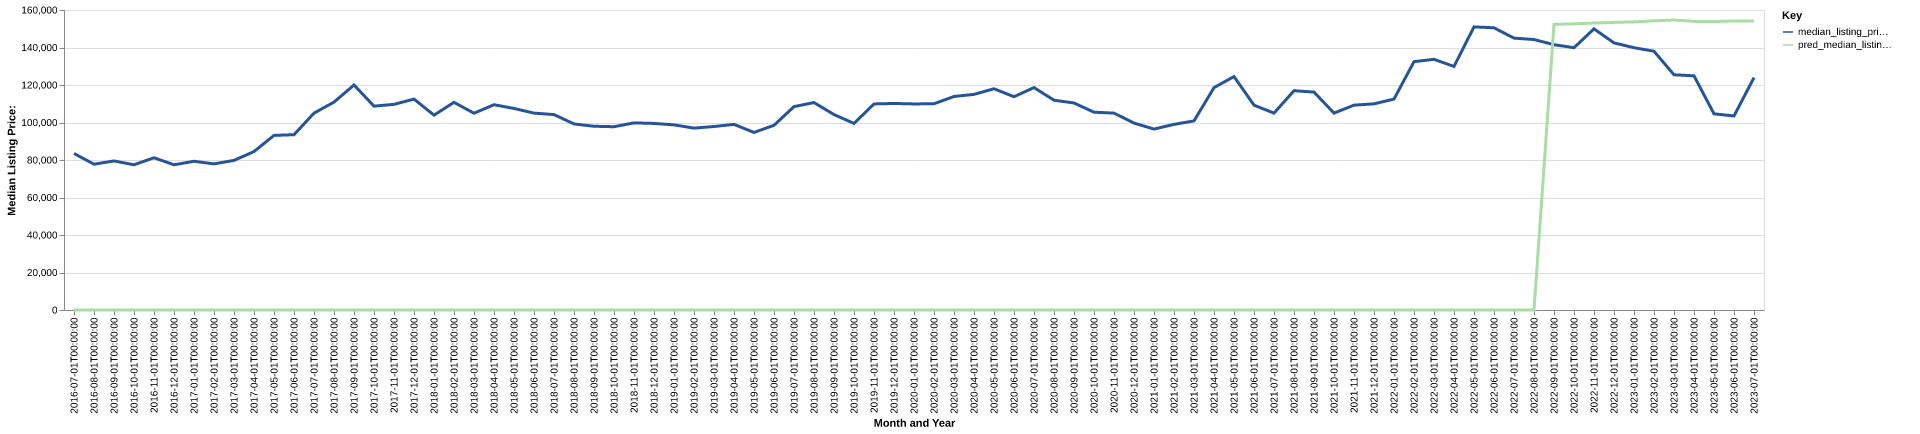

Values plotted in this chart, from the file beside it:
date, time_idx, median_listing_price, thirty_year_interest_rate_five, month, county_name, active_listing_count, median_days_on_market, pred_median_listing_price, month_year
2016-07-01, 0, 83500, 3.72, 7, crawford, il, 40.0, 42.0, 0, Jul-2016
2016-08-01, 1, 77750, 3.73, 8, crawford, il, 42.0, 73.0, 0, Aug-2016
2016-09-01, 2, 79500, 3.66, 9, crawford, il, 42.0, 97.0, 0, Sep-2016
2016-10-01, 3, 77450, 3.64, 10, crawford, il, 44.0, 92.0, 0, Oct-2016
2016-11-01, 4, 81200, 3.66, 11, crawford, il, 49.0, 63.0, 0, Nov-2016
2016-12-01, 5, 77450, 3.48, 12, crawford, il, 48.0, 68.0, 0, Dec-2016
2017-01-01, 6, 79325, 3.45, 1, crawford, il, 51.0, 87.0, 0, Jan-2017
2017-02-01, 7, 77925, 3.5, 2, crawford, il, 51.0, 102.0, 0, Feb-2017
2017-03-01, 8, 79800, 3.52, 3, crawford, il, 45.0, 106.0, 0, Mar-2017
2017-04-01, 9, 84500, 4.03, 4, crawford, il, 41.0, 113.0, 0, Apr-2017
2017-05-01, 10, 93125, 4.32, 5, crawford, il, 39.0, 117.0, 0, May-2017
2017-06-01, 11, 93500, 4.2, 6, crawford, il, 54.0, 66.0, 0, Jun-2017
2017-07-01, 12, 105000, 4.19, 7, crawford, il, 90.0, 30.0, 0, Jul-2017
2017-08-01, 13, 110875, 4.3, 8, crawford, il, 99.0, 54.0, 0, Aug-2017
2017-09-01, 14, 120000, 4.1, 9, crawford, il, 106.0, 79.0, 0, Sep-2017
2017-10-01, 15, 108725, 4.05, 10, crawford, il, 117.0, 81.0, 0, Oct-2017
2017-11-01, 16, 109675, 3.94, 11, crawford, il, 117.0, 63.0, 0, Nov-2017
2017-12-01, 17, 112500, 4.03, 12, crawford, il, 109.0, 89.0, 0, Dec-2017
2018-01-01, 18, 103925, 3.93, 1, crawford, il, 100.0, 103.0, 0, Jan-2018
2018-02-01, 19, 110750, 3.83, 2, crawford, il, 104.0, 118.0, 0, Feb-2018
2018-03-01, 20, 104950, 3.94, 3, crawford, il, 111.0, 95.0, 0, Mar-2018
2018-04-01, 21, 109475, 3.95, 4, crawford, il, 112.0, 98.0, 0, Apr-2018
2018-05-01, 22, 107500, 3.99, 5, crawford, il, 127.0, 79.0, 0, May-2018
2018-06-01, 23, 105000, 4.15, 6, crawford, il, 136.0, 68.0, 0, Jun-2018
2018-07-01, 24, 104225, 4.4, 7, crawford, il, 146.0, 79.0, 0, Jul-2018
2018-08-01, 25, 99225, 4.46, 8, crawford, il, 145.0, 93.0, 0, Aug-2018
2018-09-01, 26, 98000, 4.58, 9, crawford, il, 143.0, 113.0, 0, Sep-2018
2018-10-01, 27, 97750, 4.66, 10, crawford, il, 132.0, 112.0, 0, Oct-2018
2018-11-01, 28, 99800, 4.62, 11, crawford, il, 124.0, 119.0, 0, Nov-2018
2018-12-01, 29, 99500, 4.54, 12, crawford, il, 124.0, 107.0, 0, Dec-2018
2019-01-01, 30, 98750, 4.6, 1, crawford, il, 125.0, 115.0, 0, Jan-2019
2019-02-01, 31, 97000, 4.72, 2, crawford, il, 127.0, 136.0, 0, Feb-2019
2019-03-01, 32, 97857, 4.9, 3, crawford, il, 133.0, 137.0, 0, Mar-2019
2019-04-01, 33, 99000, 4.94, 4, crawford, il, 137.0, 129.0, 0, Apr-2019
2019-05-01, 34, 94700, 4.75, 5, crawford, il, 137.0, 107.0, 0, May-2019
2019-06-01, 35, 98500, 4.51, 6, crawford, il, 150.0, 88.0, 0, Jun-2019
2019-07-01, 36, 108475, 4.41, 7, crawford, il, 152.0, 90.0, 0, Jul-2019
2019-08-01, 37, 110632, 4.41, 8, crawford, il, 154.0, 93.0, 0, Aug-2019
2019-09-01, 38, 104230, 4.2, 9, crawford, il, 153.0, 104.0, 0, Sep-2019
2019-10-01, 39, 99500, 4.14, 10, crawford, il, 153.0, 113.0, 0, Oct-2019
2019-11-01, 40, 109900, 3.84, 11, crawford, il, 145.0, 124.0, 0, Nov-2019
2019-12-01, 41, 110150, 3.81, 12, crawford, il, 136.0, 128.0, 0, Dec-2019
2020-01-01, 42, 109900, 3.75, 1, crawford, il, 127.0, 142.0, 0, Jan-2020
2020-02-01, 43, 110000, 3.73, 2, crawford, il, 130.0, 151.0, 0, Feb-2020
2020-03-01, 44, 113875, 3.78, 3, crawford, il, 128.0, 153.0, 0, Mar-2020
2020-04-01, 45, 115000, 3.75, 4, crawford, il, 117.0, 149.0, 0, Apr-2020
2020-05-01, 46, 118000, 3.74, 5, crawford, il, 114.0, 153.0, 0, May-2020
2020-06-01, 47, 113750, 3.72, 6, crawford, il, 115.0, 122.0, 0, Jun-2020
2020-07-01, 48, 118625, 3.49, 7, crawford, il, 118.0, 95.0, 0, Jul-2020
2020-08-01, 49, 111900, 3.65, 8, crawford, il, 112.0, 81.0, 0, Aug-2020
2020-09-01, 50, 110400, 3.33, 9, crawford, il, 108.0, 84.0, 0, Sep-2020
2020-10-01, 51, 105500, 3.28, 10, crawford, il, 102.0, 87.0, 0, Oct-2020
2020-11-01, 52, 105000, 3.21, 11, crawford, il, 112.0, 86.0, 0, Nov-2020
2020-12-01, 53, 99700, 3.07, 12, crawford, il, 104.0, 101.0, 0, Dec-2020
2021-01-01, 54, 96500, 2.99, 1, crawford, il, 107.0, 113.0, 0, Jan-2021
2021-02-01, 55, 99000, 2.93, 2, crawford, il, 102.0, 124.0, 0, Feb-2021
2021-03-01, 56, 100850, 2.88, 3, crawford, il, 91.0, 140.0, 0, Mar-2021
2021-04-01, 57, 118600, 2.84, 4, crawford, il, 86.0, 153.0, 0, Apr-2021
2021-05-01, 58, 124500, 2.71, 5, crawford, il, 74.0, 105.0, 0, May-2021
2021-06-01, 59, 109250, 2.79, 6, crawford, il, 82.0, 75.0, 0, Jun-2021
... 25 more rows
